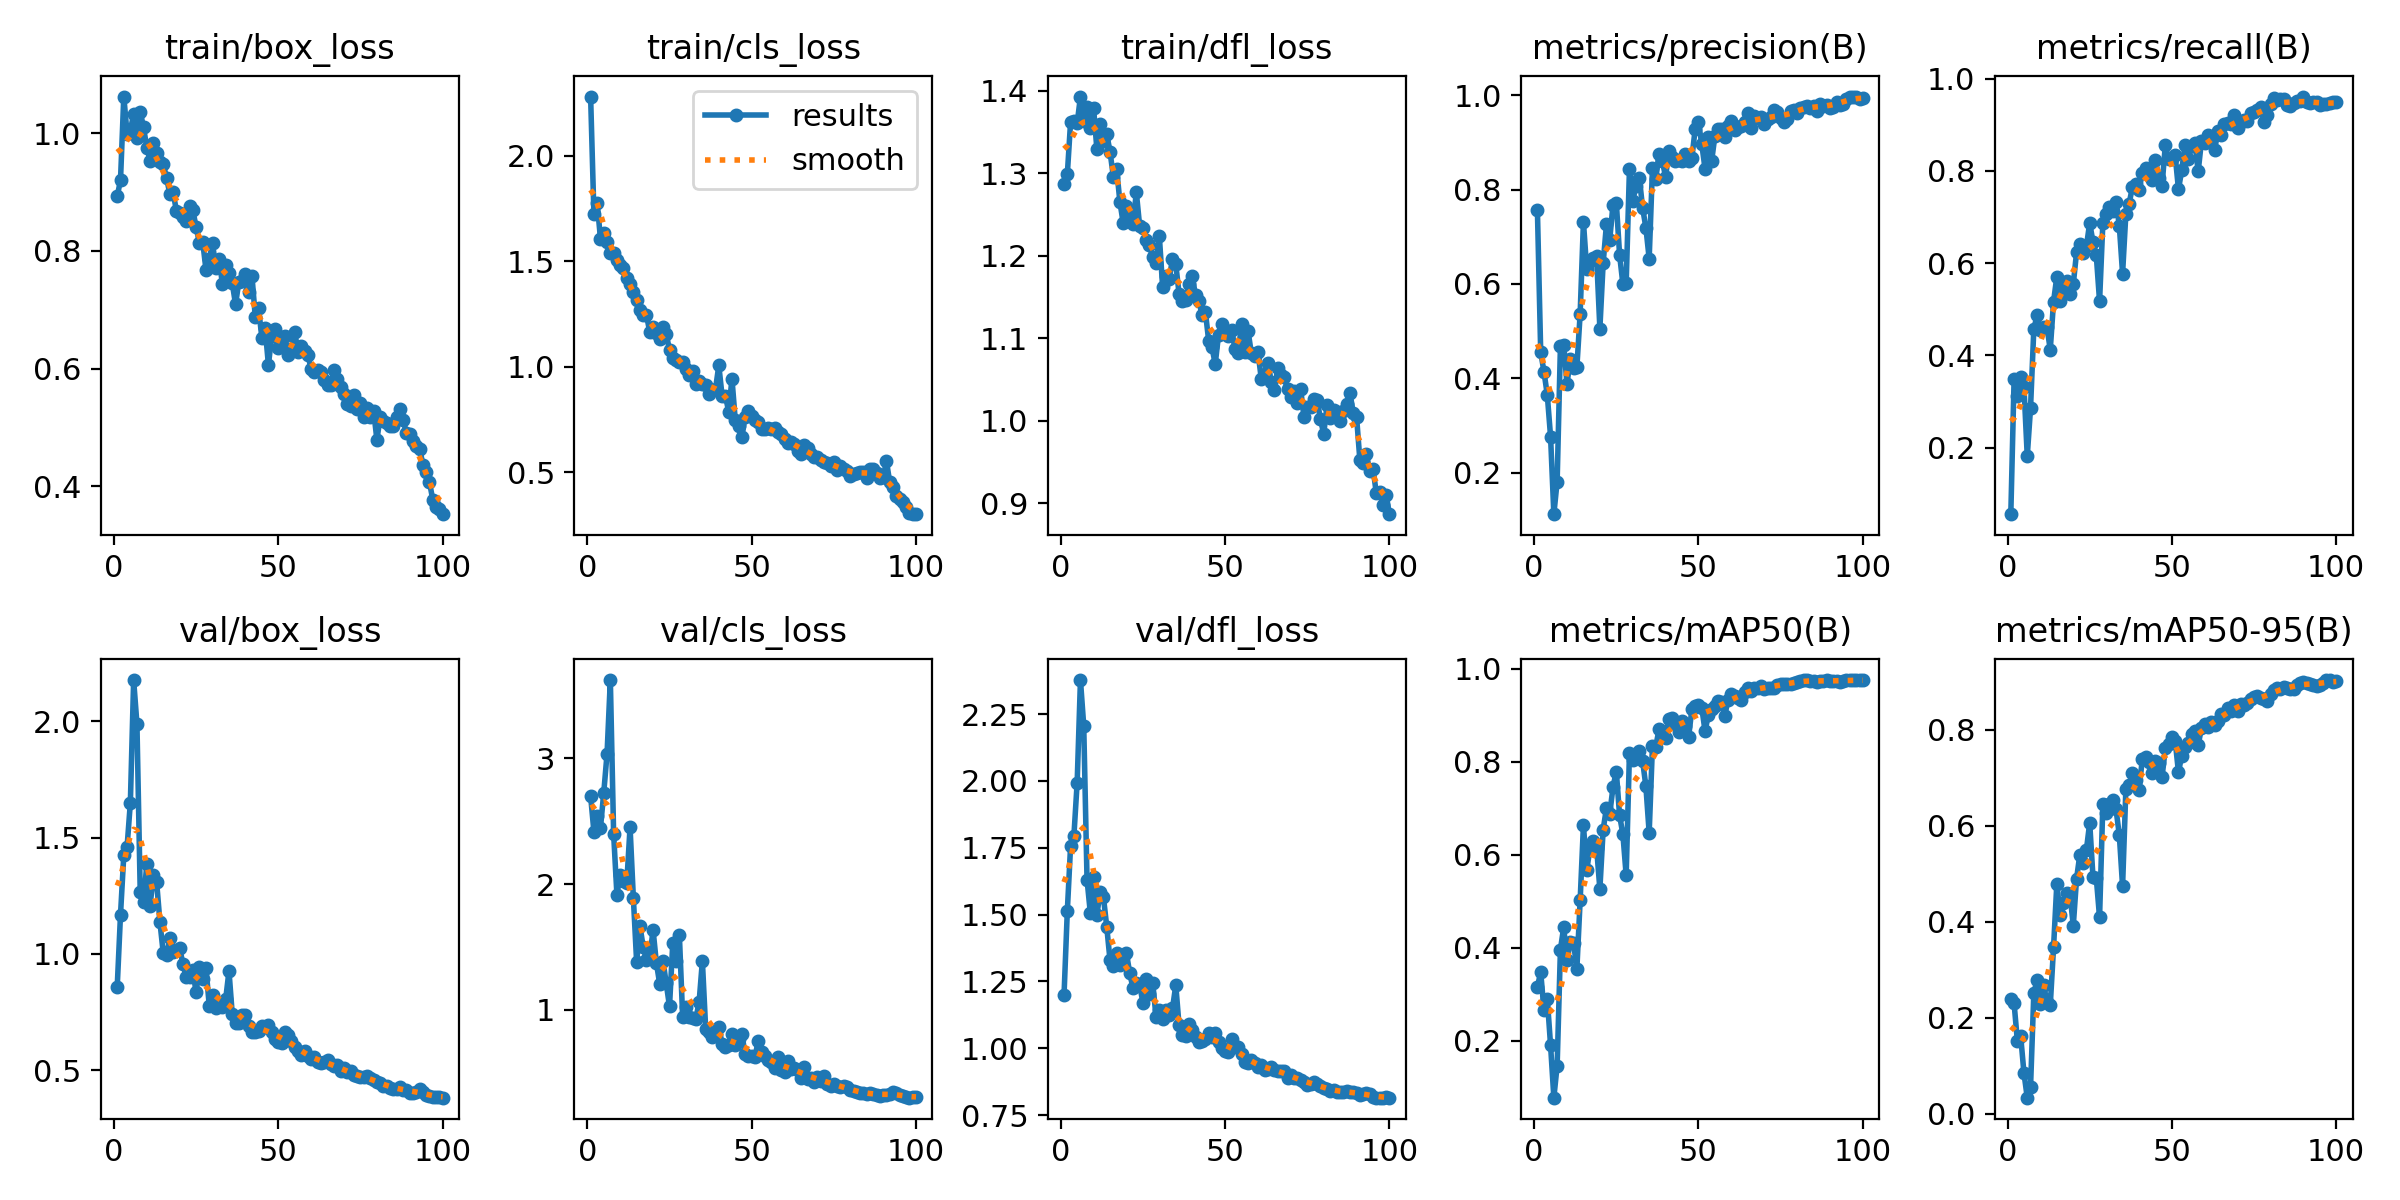

The table this chart was drawn from, first rows:
epoch, time, train/box_loss, train/cls_loss, train/dfl_loss, metrics/precision(B), metrics/recall(B), metrics/mAP50(B), metrics/mAP50-95(B), val/box_loss, val/cls_loss, val/dfl_loss, lr/pg0, lr/pg1, lr/pg2
1, 920.8, 0.8928, 2.282, 1.287, 0.7559, 0.05586, 0.3162, 0.2386, 0.8586, 2.7, 1.198, 0.00042, 0.00042, 0.00042
2, 1703, 0.92, 1.727, 1.299, 0.4555, 0.3492, 0.3476, 0.2293, 1.169, 2.418, 1.512, 0.0008515, 0.0008515, 0.0008515
3, 2389, 1.062, 1.777, 1.363, 0.4138, 0.3119, 0.2654, 0.151, 1.424, 2.54, 1.757, 0.001274, 0.001274, 0.001274
4, 3064, 0.9994, 1.608, 1.363, 0.3651, 0.3531, 0.2906, 0.161, 1.461, 2.448, 1.793, 0.001688, 0.001688, 0.001688
5, 3727, 1.005, 1.633, 1.361, 0.2766, 0.3312, 0.1905, 0.08444, 1.651, 2.727, 1.994, 0.001921, 0.001921, 0.001921
6, 4353, 1.032, 1.594, 1.393, 0.1121, 0.1817, 0.07782, 0.0331, 2.178, 3.036, 2.377, 0.001901, 0.001901, 0.001901
7, 4871, 0.9922, 1.542, 1.364, 0.1812, 0.2861, 0.1467, 0.05519, 1.989, 3.623, 2.206, 0.001881, 0.001881, 0.001881
8, 6444, 1.037, 1.539, 1.381, 0.4684, 0.4575, 0.3961, 0.2509, 1.265, 2.4, 1.631, 0.001861, 0.001861, 0.001861
9, 6716, 1.01, 1.506, 1.355, 0.4711, 0.4871, 0.4442, 0.2783, 1.222, 1.916, 1.507, 0.001842, 0.001842, 0.001842
10, 6990, 0.9756, 1.483, 1.379, 0.3879, 0.4562, 0.3727, 0.2286, 1.386, 2.076, 1.641, 0.001822, 0.001822, 0.001822
11, 7257, 0.9535, 1.471, 1.329, 0.4412, 0.4609, 0.4126, 0.2673, 1.206, 2.024, 1.499, 0.001802, 0.001802, 0.001802
12, 7531, 0.9832, 1.422, 1.36, 0.4221, 0.4613, 0.4101, 0.2322, 1.34, 2.008, 1.586, 0.001782, 0.001782, 0.001782
13, 7811, 0.9667, 1.393, 1.339, 0.4233, 0.4124, 0.3544, 0.2257, 1.307, 2.453, 1.565, 0.001762, 0.001762, 0.001762
14, 8086, 0.9517, 1.357, 1.348, 0.5367, 0.5168, 0.5018, 0.3461, 1.136, 1.892, 1.455, 0.001743, 0.001743, 0.001743
15, 8362, 0.9471, 1.32, 1.326, 0.7316, 0.5709, 0.6628, 0.4788, 1.004, 1.381, 1.329, 0.001723, 0.001723, 0.001723
16, 8638, 0.9245, 1.272, 1.296, 0.6311, 0.518, 0.5673, 0.4133, 0.994, 1.669, 1.307, 0.001703, 0.001703, 0.001703
17, 8902, 0.8968, 1.247, 1.306, 0.6494, 0.5515, 0.6133, 0.4388, 1.07, 1.498, 1.355, 0.001683, 0.001683, 0.001683
18, 9164, 0.8999, 1.247, 1.265, 0.6541, 0.5619, 0.6299, 0.4602, 1.01, 1.395, 1.312, 0.001663, 0.001663, 0.001663
19, 9437, 0.8681, 1.164, 1.24, 0.6595, 0.5343, 0.6153, 0.4576, 1.019, 1.421, 1.343, 0.001644, 0.001644, 0.001644
20, 9694, 0.8639, 1.189, 1.261, 0.5054, 0.5541, 0.5261, 0.3909, 1.026, 1.635, 1.355, 0.001624, 0.001624, 0.001624
21, 9960, 0.858, 1.163, 1.251, 0.6443, 0.6237, 0.654, 0.4893, 0.9553, 1.375, 1.28, 0.001604, 0.001604, 0.001604
22, 10212, 0.8502, 1.134, 1.239, 0.7261, 0.6418, 0.7001, 0.5392, 0.9, 1.21, 1.225, 0.001584, 0.001584, 0.001584
23, 10486, 0.8755, 1.188, 1.277, 0.6939, 0.6221, 0.6874, 0.5224, 0.9003, 1.392, 1.245, 0.001564, 0.001564, 0.001564
24, 10766, 0.8699, 1.157, 1.236, 0.7685, 0.6366, 0.7454, 0.5497, 0.9295, 1.211, 1.237, 0.001545, 0.001545, 0.001545
25, 11042, 0.8399, 1.08, 1.234, 0.7726, 0.6876, 0.7787, 0.6058, 0.835, 1.027, 1.171, 0.001525, 0.001525, 0.001525
26, 11374, 0.8137, 1.042, 1.22, 0.6618, 0.6454, 0.6842, 0.4922, 0.9455, 1.533, 1.259, 0.001505, 0.001505, 0.001505
27, 11760, 0.8156, 1.035, 1.213, 0.5998, 0.6173, 0.6442, 0.4914, 0.8912, 1.391, 1.204, 0.001485, 0.001485, 0.001485
28, 12038, 0.7681, 1.025, 1.198, 0.6015, 0.5174, 0.5558, 0.4086, 0.9409, 1.595, 1.244, 0.001465, 0.001465, 0.001465
29, 12309, 0.7862, 1.024, 1.191, 0.8434, 0.6868, 0.8181, 0.6457, 0.7765, 0.9438, 1.116, 0.001446, 0.001446, 0.001446
30, 12828, 0.8126, 0.9915, 1.224, 0.7769, 0.7075, 0.8034, 0.6261, 0.8252, 1.025, 1.142, 0.001426, 0.001426, 0.001426
31, 13093, 0.771, 0.9625, 1.162, 0.8072, 0.7229, 0.8097, 0.6451, 0.7661, 0.9404, 1.111, 0.001406, 0.001406, 0.001406
32, 13360, 0.7867, 0.9792, 1.176, 0.8252, 0.7126, 0.8239, 0.6543, 0.7852, 0.9339, 1.144, 0.001386, 0.001386, 0.001386
33, 13629, 0.7438, 0.9188, 1.172, 0.7615, 0.7332, 0.8017, 0.6342, 0.7711, 0.9295, 1.125, 0.001366, 0.001366, 0.001366
34, 13905, 0.7753, 0.9324, 1.196, 0.7194, 0.6817, 0.7469, 0.5809, 0.8056, 1.06, 1.149, 0.001347, 0.001347, 0.001347
35, 14182, 0.7623, 0.9171, 1.19, 0.6537, 0.5773, 0.647, 0.4738, 0.9264, 1.389, 1.236, 0.001327, 0.001327, 0.001327
36, 14459, 0.745, 0.9139, 1.154, 0.8459, 0.7072, 0.8346, 0.6754, 0.7403, 0.8514, 1.086, 0.001307, 0.001307, 0.001307
37, 14735, 0.7091, 0.8709, 1.146, 0.8225, 0.7294, 0.8324, 0.6841, 0.7014, 0.8236, 1.048, 0.001287, 0.001287, 0.001287
38, 15007, 0.7476, 0.8891, 1.146, 0.8761, 0.7655, 0.8691, 0.709, 0.7051, 0.7803, 1.046, 0.001267, 0.001267, 0.001267
39, 15276, 0.7488, 0.8959, 1.166, 0.8607, 0.7726, 0.8654, 0.6939, 0.7369, 0.8099, 1.092, 0.001248, 0.001248, 0.001248
40, 749.2, 0.7606, 1.007, 1.176, 0.8267, 0.759, 0.8514, 0.6741, 0.7355, 0.8618, 1.069, 0.001228, 0.001228, 0.001228
41, 1486, 0.7303, 0.8624, 1.152, 0.8827, 0.7951, 0.8922, 0.7385, 0.6905, 0.7287, 1.041, 0.001208, 0.001208, 0.001208
42, 2212, 0.7571, 0.8644, 1.146, 0.8695, 0.8068, 0.893, 0.7433, 0.6623, 0.7083, 1.025, 0.001188, 0.001188, 0.001188
43, 2864, 0.6879, 0.7882, 1.128, 0.8612, 0.7914, 0.8812, 0.7332, 0.6653, 0.7222, 1.028, 0.001168, 0.001168, 0.001168
44, 750.7, 0.7025, 0.9441, 1.133, 0.8624, 0.7809, 0.8638, 0.7093, 0.6677, 0.8059, 1.035, 0.001149, 0.001149, 0.001149
45, 1573, 0.6526, 0.7496, 1.097, 0.8613, 0.8246, 0.8869, 0.7343, 0.6894, 0.7229, 1.057, 0.001129, 0.001129, 0.001129
46, 2372, 0.6688, 0.7215, 1.089, 0.8754, 0.7848, 0.8763, 0.7305, 0.6861, 0.7651, 1.043, 0.001109, 0.001109, 0.001109
47, 3158, 0.606, 0.6676, 1.069, 0.8612, 0.7678, 0.8533, 0.7006, 0.6943, 0.8071, 1.057, 0.001089, 0.001089, 0.001089
48, 3994, 0.6553, 0.7643, 1.104, 0.8675, 0.8557, 0.9134, 0.7607, 0.6664, 0.6493, 1.024, 0.001069, 0.001069, 0.001069
49, 4534, 0.6672, 0.789, 1.117, 0.9289, 0.8253, 0.9196, 0.7701, 0.6351, 0.6301, 1.002, 0.00105, 0.00105, 0.00105
50, 4806, 0.6354, 0.7657, 1.108, 0.9427, 0.8267, 0.9219, 0.7845, 0.6195, 0.6323, 0.9901, 0.00103, 0.00103, 0.00103
51, 5086, 0.6529, 0.7488, 1.103, 0.8962, 0.834, 0.9157, 0.7766, 0.6179, 0.625, 0.987, 0.00101, 0.00101, 0.00101
52, 5346, 0.6553, 0.7407, 1.111, 0.844, 0.7603, 0.8658, 0.7114, 0.6632, 0.755, 1.033, 0.0009902, 0.0009902, 0.0009902
53, 5599, 0.6223, 0.7069, 1.087, 0.9106, 0.8015, 0.9003, 0.7458, 0.6501, 0.6669, 1.006, 0.0009704, 0.0009704, 0.0009704
54, 5867, 0.6338, 0.7044, 1.083, 0.8603, 0.857, 0.9132, 0.7634, 0.6253, 0.6308, 1.005, 0.0009506, 0.0009506, 0.0009506
55, 6145, 0.662, 0.7096, 1.117, 0.9143, 0.8249, 0.9192, 0.7711, 0.5991, 0.5985, 0.9768, 0.0009308, 0.0009308, 0.0009308
56, 6418, 0.6289, 0.7073, 1.083, 0.9289, 0.8531, 0.9297, 0.7903, 0.5813, 0.584, 0.9501, 0.000911, 0.000911, 0.000911
57, 6690, 0.6382, 0.709, 1.108, 0.9278, 0.8615, 0.9284, 0.7981, 0.5649, 0.5362, 0.9463, 0.0008912, 0.0008912, 0.0008912
58, 6968, 0.6298, 0.6926, 1.082, 0.911, 0.799, 0.8988, 0.7676, 0.584, 0.6278, 0.9566, 0.0008714, 0.0008714, 0.0008714
59, 7241, 0.6235, 0.6829, 1.079, 0.9347, 0.8647, 0.9331, 0.8034, 0.5623, 0.5222, 0.9436, 0.0008516, 0.0008516, 0.0008516
60, 7500, 0.5991, 0.6601, 1.084, 0.9448, 0.8596, 0.9451, 0.8113, 0.5484, 0.5086, 0.9288, 0.0008318, 0.0008318, 0.0008318
... 40 more rows
